Run: headless pygame with SDL's dummy video driver; simulated clock (each Clock.tick advances the game by its frame time, no real sleeping); random seed 0; keys injected as events and as key.get_pressed() state; no mouse input.
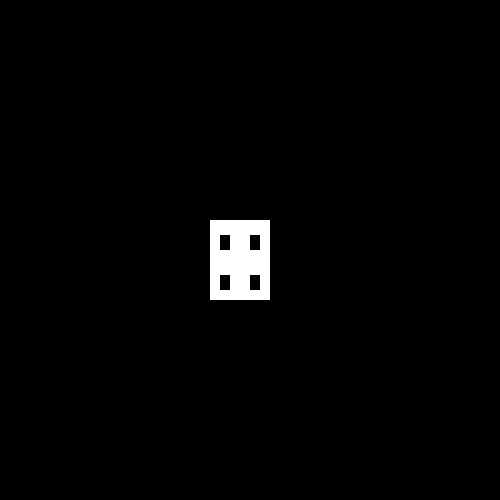
Frame 1 of 4 · flips 1–60 · no input
Frame 2 of 4 · flips 61–180 · tapped SPACE, RETURN · held RIGHT (→), D · screen unchanged from frame 1, image omitted
Frame 3 of 4 · flips 181–300 · held DOWN (↓), S · screen unchanged from frame 2, image omitted
Frame 4 of 4 · flips 301–420 · held LEFT (←), A, UP (↑), W · screen unchanged from frame 3, image omitted

The pygame program that drew these frames:

import pygame

# TODO(Khalid): Create a color dictionary
class Car(pygame.sprite.Sprite):
    def __init__(self):
        super(Car, self).__init__()

        # Create the body of the car
        CHASSIS_WIDTH = 60
        CHASSIS_HEIGHT = 80
        self.chassis_surf = pygame.Surface((CHASSIS_WIDTH, CHASSIS_HEIGHT))
        self.chassis_surf.fill((255, 255, 255))
        self.rect = self.chassis_surf.get_rect()

        # Create wheels
        WHEEL_WIDTH = 10
        WHEEL_HEIGHT = 15
        CHASSIS_CENTER = ((CHASSIS_WIDTH - WHEEL_WIDTH)/2, (CHASSIS_HEIGHT - WHEEL_WIDTH)/2)

        self.fl_surf = pygame.Surface((WHEEL_WIDTH, WHEEL_HEIGHT))
        self.fl_surf.fill((0,0,0))
        self.fl_rect = self.fl_surf.get_rect()
        self.chassis_surf.blit(self.fl_surf, dest=(CHASSIS_CENTER[0] - 15, CHASSIS_CENTER[1] - 20))

        self.fr_surf = pygame.Surface((WHEEL_WIDTH, WHEEL_HEIGHT))
        self.fr_surf.fill((0,0,0))
        self.fr_rect = self.fr_surf.get_rect()
        self.chassis_surf.blit(self.fr_surf, dest=(CHASSIS_CENTER[0] + 15, CHASSIS_CENTER[1] - 20))

        # Rear wheels
        pygame.draw.rect(self.chassis_surf, color=(0,0,0), rect=pygame.Rect(CHASSIS_CENTER[0] - 15, CHASSIS_CENTER[1] + 20, WHEEL_WIDTH, WHEEL_HEIGHT))
        pygame.draw.rect(self.chassis_surf, color=(0,0,0), rect=pygame.Rect(CHASSIS_CENTER[0] + 15, CHASSIS_CENTER[1] + 20, WHEEL_WIDTH, WHEEL_HEIGHT))
        
pygame.init()

# Set up the drawing window

SCREEN_WIDTH = 500
SCREEN_HEIGHT = 500
screen = pygame.display.set_mode([SCREEN_WIDTH, SCREEN_HEIGHT])

# Run until the user asks to quit
running = True

car = Car()

while running:

    # Did the user click the window close button?
    for event in pygame.event.get():
        if event.type == pygame.QUIT:
            running = False

    # Fill the background with white
    screen.fill((0, 0, 0))

    screen.blit(car.chassis_surf, ((SCREEN_HEIGHT - car.chassis_surf.get_height())/2, (SCREEN_WIDTH - car.chassis_surf.get_width())/2))
    # Flip the display
    pygame.display.flip()

# Done! Time to quit.
pygame.quit()
